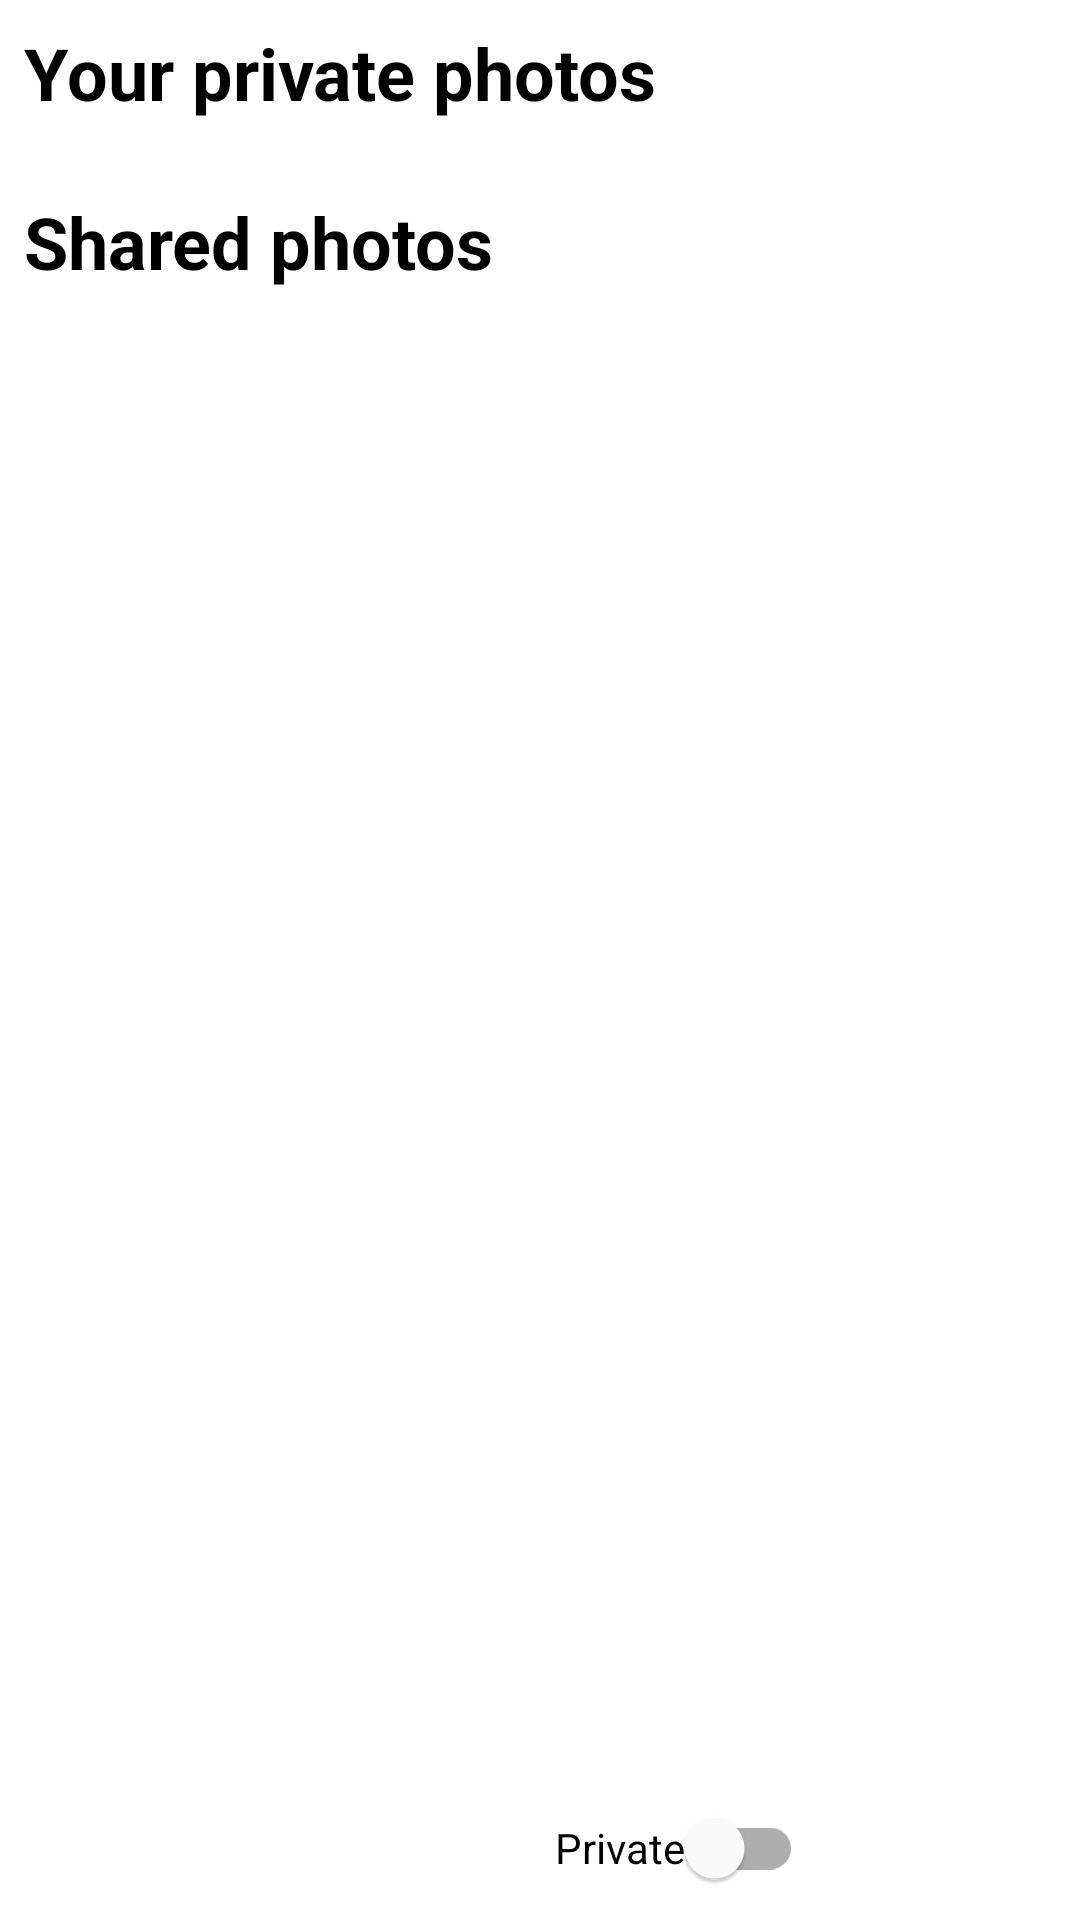

The Android layout XML behind this screen, and the referenced resources:
<!-- AndroidManifest.xml: application theme Theme.SavingPhotoFile -->
<!-- res/layout/activity_main.xml -->
<?xml version="1.0" encoding="utf-8"?>
<androidx.constraintlayout.widget.ConstraintLayout xmlns:android="http://schemas.android.com/apk/res/android"
    xmlns:app="http://schemas.android.com/apk/res-auto"
    xmlns:tools="http://schemas.android.com/tools"
    android:layout_width="match_parent"
    android:layout_height="match_parent"
    tools:context=".MainActivity">

    <androidx.core.widget.NestedScrollView
        android:id="@+id/nestedScrollView"
        android:layout_width="match_parent"
        android:layout_height="0dp"
        android:layout_marginHorizontal="8dp"
        android:layout_marginTop="8dp"
        android:fillViewport="true"
        app:layout_constraintBottom_toTopOf="@+id/switchPrivate"
        app:layout_constraintEnd_toEndOf="parent"
        app:layout_constraintHorizontal_bias="0.5"
        app:layout_constraintStart_toStartOf="parent"
        app:layout_constraintTop_toTopOf="parent">

        <LinearLayout
            android:layout_width="match_parent"
            android:layout_height="match_parent"
            android:orientation="vertical">

            <TextView
                android:id="@+id/tvPrivatePhotos"
                android:layout_width="wrap_content"
                android:layout_height="wrap_content"
                android:layout_marginBottom="8dp"
                android:text="Your private photos"
                android:textColor="@color/black"
                android:textSize="24sp"
                android:textStyle="bold" />

            <androidx.recyclerview.widget.RecyclerView
                android:id="@+id/rvPrivatePhotos"
                android:layout_width="match_parent"
                android:layout_height="wrap_content"
                android:layout_marginBottom="16dp"
                app:layout_constraintBottom_toTopOf="@+id/btnTakePhoto"
                app:layout_constraintEnd_toEndOf="parent"
                app:layout_constraintHorizontal_bias="0.5"
                app:layout_constraintStart_toStartOf="parent"
                app:layout_constraintTop_toTopOf="parent" />

            <TextView
                android:id="@+id/tvAllPhotos"
                android:layout_width="wrap_content"
                android:layout_height="wrap_content"
                android:layout_marginBottom="8dp"
                android:text="Shared photos"
                android:textColor="@color/black"
                android:textSize="24sp"
                android:textStyle="bold" />

            <androidx.recyclerview.widget.RecyclerView
                android:id="@+id/rvPublicPhotos"
                android:layout_width="match_parent"
                android:layout_height="match_parent"
                android:layout_marginBottom="16dp"
                app:layout_constraintBottom_toTopOf="@+id/btnTakePhoto"
                app:layout_constraintEnd_toEndOf="parent"
                app:layout_constraintHorizontal_bias="0.5"
                app:layout_constraintStart_toStartOf="parent"
                app:layout_constraintTop_toTopOf="parent" />

        </LinearLayout>

    </androidx.core.widget.NestedScrollView>

    <com.google.android.material.switchmaterial.SwitchMaterial
        android:id="@+id/switchPrivate"
        android:layout_width="wrap_content"
        android:layout_height="wrap_content"
        android:text="Private"
        app:layout_constraintBottom_toBottomOf="parent"
        app:layout_constraintEnd_toEndOf="parent"
        app:layout_constraintHorizontal_bias="0.5"
        app:layout_constraintStart_toEndOf="@+id/btnTakePhoto"
        app:layout_constraintTop_toBottomOf="@+id/nestedScrollView" />

    <ImageView
        android:id="@+id/btnTakePhoto"
        android:layout_width="wrap_content"
        android:layout_height="wrap_content"
        app:layout_constraintBottom_toBottomOf="@+id/switchPrivate"
        app:layout_constraintEnd_toStartOf="@+id/switchPrivate"
        app:layout_constraintHorizontal_bias="0.5"
        app:layout_constraintHorizontal_chainStyle="spread"
        app:layout_constraintStart_toStartOf="parent"
        app:layout_constraintTop_toTopOf="@+id/switchPrivate"
        app:srcCompat="@drawable/ic_baseline_photo_camera_24" />
</androidx.constraintlayout.widget.ConstraintLayout>
<!-- resources referenced by this layout -->
<resources>
  <style name="Theme.SavingPhotoFile" parent="Theme.MaterialComponents.DayNight.DarkActionBar">
          
          <item name="colorPrimary">@color/purple_500</item>
          <item name="colorPrimaryVariant">@color/purple_700</item>
          <item name="colorOnPrimary">@color/white</item>
          
          <item name="colorSecondary">@color/teal_200</item>
          <item name="colorSecondaryVariant">@color/teal_700</item>
          <item name="colorOnSecondary">@color/black</item>
          
          <item name="android:statusBarColor" tools:targetApi="l">?attr/colorPrimaryVariant</item>
          
      </style>
  <!-- not gathered from this repository: default colours our renderer supplied (Android Studio template values) -->
  <color name="purple_500">#FF6200EE</color>
  <color name="purple_700">#FF3700B3</color>
  <color name="teal_200">#FF03DAC5</color>
  <color name="teal_700">#FF018786</color>
  <color name="black">#FF000000</color>
  <color name="white">#FFFFFFFF</color>
</resources>
